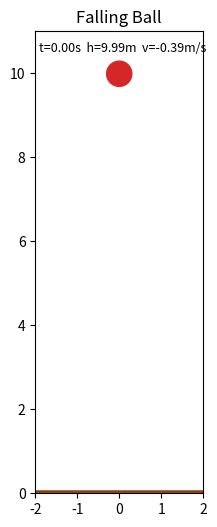

Generate this figure with matplotlib:
"""物体（ボール）が重力で落下し、地面で跳ね返るアニメーション"""
import matplotlib.pyplot as plt
from matplotlib.animation import FuncAnimation

G = 9.8            # 重力加速度 [m/s^2]
DT = 0.02          # 1フレームの時間 [s]
RESTITUTION = 0.8  # 反発係数
RADIUS = 0.3       # ボールの半径 [m]

y = 10.0   # 初期高さ [m]
v = 0.0    # 初期速度 [m/s]

fig, ax = plt.subplots(figsize=(4, 6))
ax.set_xlim(-2, 2)
ax.set_ylim(0, 11)
ax.set_aspect("equal")
ax.axhline(0, color="saddlebrown", linewidth=4)
ax.set_title("Falling Ball")
ball = plt.Circle((0, y), RADIUS, color="tab:red")
ax.add_patch(ball)
text = ax.text(-1.9, 10.5, "", fontsize=9)


def update(frame):
    global y, v
    v -= G * DT
    y += v * DT
    if y - RADIUS <= 0:          # 地面に衝突したら跳ね返る
        y = RADIUS
        v = -v * RESTITUTION
    ball.center = (0, y)
    text.set_text(f"t={frame * DT:.2f}s  h={y:.2f}m  v={v:.2f}m/s")
    return ball, text


anim = FuncAnimation(fig, update, frames=500, interval=DT * 1000, blit=True)

if __name__ == "__main__":
    plt.show()
    # GIFで保存したい場合:
    # anim.save("falling.gif", writer="pillow", fps=50)
